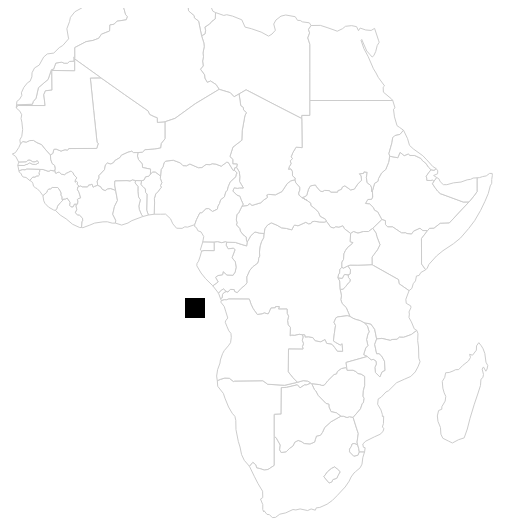
D3 v7 page, settled after 480 driven frames (8 s of simulated time); the page loaded 1 data file(s).


// ── js/map.js
 // Define the dimensions of the map
 const width = 800;
 const height = 600;

 // Create an SVG element to hold the map
 const svg = d3.select("#map")
   .attr("width", width)
   .attr("height", height);

 // Create a projection for the map
 const projection = d3.geoMercator()
   .center([20, 0])
   .scale(400)
   .rotate([0, 0]);

 // Create a path generator for the map
 const path = d3.geoPath(projection);

 // Load the data for the map and country names
 d3.json("africa.geo.json").then(function(africa) {
   // Draw the map
   svg.selectAll("path")
     .data(africa.features)
     .enter()
     .append("path")
     .attr("d", path)
     .attr("class", "country")
     .on("mouseover", function(event, d) {
       d3.select(this).style("fill", "#DDFFBB");
     })
     .on("mouseout", function(event, d) {
       d3.select(this).style("fill", null);
     })
     .on("click", function(event, d) {
       // Highlight the selected country
       d3.selectAll(".country").style("stroke-width", null);
       d3.select(this).style("stroke", "black").style("stroke-width", "2px");

       // Get the country name
       const countryName = d.properties.name.toUpperCase();

       const flag = d.properties.flag;

       d3.select("#flag").append(flag);
       

       // Display the country name
       d3.select("#country-name").text(countryName);

       // Show the tooltip
       const tooltip = d3.select(".tooltip");
       tooltip.transition()
         .duration(200)
         .style("opacity", 0.9);
       tooltip.html(countryName)
         .style("left", (event.pageX) + "px")
         .style("top", (event.pageY - 28) + "px");
     });

   // Create a tooltip element
   const tooltip = d3.select("body")
     .append("div")
     .attr("class", "tooltip")
     .style("opacity", 0);

   // Add the mouseover and mouseout events to the map paths
   svg.selectAll("path")
     .data(africa.features)
     .enter()
     .append("path")
     .attr("d", path)
     .on("mouseover", function(event, d) {
       d3.select(this).style("fill", "#DDFFBB");
       // Show the tooltip
       tooltip.transition()
         .duration(200)
         .style("opacity", 0.9);
       tooltip.html(d.properties.name)
         .style("left", (d3.event.pageX) + "px")
         .style("top", (d3.event.pageY - 28) + "px");
     })
     .on("mouseout", function(event, d) {
       d3.select(this).style("fill", null);
       // Hide the tooltip
       tooltip.transition()
         .duration(500)
         .style("opacity", 0);
     });

 });

### data: africa.geo.json
{
 "type": "FeatureCollection",
 "features": [
  {
   "type": "Feature",
   "properties": {
    "featurecla": "Admin-0 country",
    "scalerank": 1,
    "labelrank": 2,
    "sovereignt": "Ethiopia",
    "sov_a3": "ETH",
    "adm0_dif": 0,
    "level": 2,
    "type": "Sovereign country",
    "tlc": "1",
    "admin": "Ethiopia",
    "adm0_a3": "ETH",
    "geou_dif": 0,
    "geounit": "Ethiopia",
    "gu_a3": "ETH",
    "su_dif": 0,
    "subunit": "Ethiopia",
    "su_a3": "ETH",
    "brk_diff": 0,
    "imgsrc": "https://upload.wikimedia.org/wikipedia/c…",
    "name": "Ethiopia",
    "name_long": "Ethiopia",
    "brk_a3": "ETH",
    "brk_name": "Ethiopia",
    "brk_group": null,
    "abbrev": "Eth.",
    "postal": "ET",
    "formal_en": "Federal Democratic Republic of Ethiopia",
    "formal_fr": null,
    "name_ciawf": "Ethiopia",
    "note_adm0": null,
    "note_brk": null,
    "name_sort": "Ethiopia",
    "name_alt": null,
    "mapcolor7": 4,
    "mapcolor8": 4,
    "mapcolor9": 1,
    "mapcolor13": 13,
    "pop_est": 112078730,
    "pop_rank": 17,
    "pop_year": 2019,
    "...": "130 more keys"
   },
   "geometry": {
    "type": "Polygon",
    "coordinates": "[... 1 items]"
   }
  },
  {
   "type": "Feature",
   "properties": {
    "featurecla": "Admin-0 country",
    "scalerank": 1,
    "labelrank": 2,
    "sovereignt": "Kenya",
    "sov_a3": "KEN",
    "adm0_dif": 0,
    "level": 2,
    "type": "Sovereign country",
    "tlc": "1",
    "admin": "Kenya",
    "adm0_a3": "KEN",
    "geou_dif": 0,
    "geounit": "Kenya",
    "gu_a3": "KEN",
    "su_dif": 0,
    "subunit": "Kenya",
    "su_a3": "KEN",
    "brk_diff": 0,
    "name": "Kenya",
    "name_long": "Kenya",
    "brk_a3": "KEN",
    "brk_name": "Kenya",
    "brk_group": null,
    "abbrev": "Ken.",
    "postal": "KE",
    "formal_en": "Republic of Kenya",
    "formal_fr": null,
    "name_ciawf": "Kenya",
    "note_adm0": null,
    "note_brk": null,
    "name_sort": "Kenya",
    "name_alt": null,
    "mapcolor7": 5,
    "mapcolor8": 2,
    "mapcolor9": 7,
    "mapcolor13": 3,
    "pop_est": 52573973,
    "pop_rank": 16,
    "pop_year": 2019,
    "gdp_md": 95503,
    "...": "129 more keys"
   },
   "geometry": {
    "type": "Polygon",
    "coordinates": "[... 1 items]"
   }
  },
  {
   "type": "Feature",
   "properties": {
    "featurecla": "Admin-0 country",
    "scalerank": 1,
    "labelrank": 6,
    "sovereignt": "Malawi",
    "sov_a3": "MWI",
    "adm0_dif": 0,
    "level": 2,
    "type": "Sovereign country",
    "tlc": "1",
    "admin": "Malawi",
    "adm0_a3": "MWI",
    "geou_dif": 0,
    "geounit": "Malawi",
    "gu_a3": "MWI",
    "su_dif": 0,
    "subunit": "Malawi",
    "su_a3": "MWI",
    "brk_diff": 0,
    "name": "Malawi",
    "name_long": "Malawi",
    "brk_a3": "MWI",
    "brk_name": "Malawi",
    "brk_group": null,
    "abbrev": "Mal.",
    "postal": "MW",
    "formal_en": "Republic of Malawi",
    "formal_fr": null,
    "name_ciawf": "Malawi",
    "note_adm0": null,
    "note_brk": null,
    "name_sort": "Malawi",
    "name_alt": null,
    "mapcolor7": 1,
    "mapcolor8": 3,
    "mapcolor9": 4,
    "mapcolor13": 5,
    "pop_est": 18628747,
    "pop_rank": 14,
    "pop_year": 2019,
    "gdp_md": 7666,
    "...": "129 more keys"
   },
   "geometry": {
    "type": "Polygon",
    "coordinates": "[... 1 items]"
   }
  },
  {
   "type": "Feature",
   "properties": {
    "featurecla": "Admin-0 country",
    "scalerank": 1,
    "labelrank": 7,
    "sovereignt": "Western Sahara",
    "sov_a3": "SAH",
    "adm0_dif": 0,
    "level": 2,
    "type": "Indeterminate",
    "tlc": "1",
    "admin": "Western Sahara",
    "adm0_a3": "SAH",
    "geou_dif": 0,
    "geounit": "Western Sahara",
    "gu_a3": "SAH",
    "su_dif": 0,
    "subunit": "Western Sahara",
    "su_a3": "SAH",
    "brk_diff": 1,
    "name": "W. Sahara",
    "name_long": "Western Sahara",
    "brk_a3": "B28",
    "brk_name": "W. Sahara",
    "brk_group": null,
    "abbrev": "W. Sah.",
    "postal": "WS",
    "formal_en": "Sahrawi Arab Democratic Republic",
    "formal_fr": null,
    "name_ciawf": "Western Sahara",
    "note_adm0": null,
    "note_brk": "Self admin.; Claimed by Morocco",
    "name_sort": "Western Sahara",
    "name_alt": null,
    "mapcolor7": 4,
    "mapcolor8": 7,
    "mapcolor9": 4,
    "mapcolor13": 4,
    "pop_est": 603253,
    "pop_rank": 11,
    "pop_year": 2017,
    "gdp_md": 907,
    "...": "129 more keys"
   },
   "geometry": {
    "type": "Polygon",
    "coordinates": "[... 1 items]"
   }
  },
  {
   "type": "Feature",
   "properties": {
    "featurecla": "Admin-0 country",
    "scalerank": 1,
    "labelrank": 3,
    "sovereignt": "South Sudan",
    "sov_a3": "SDS",
    "adm0_dif": 0,
    "level": 2,
    "type": "Sovereign country",
    "tlc": "1",
    "admin": "South Sudan",
    "adm0_a3": "SDS",
    "geou_dif": 0,
    "geounit": "South Sudan",
    "gu_a3": "SDS",
    "su_dif": 0,
    "subunit": "South Sudan",
    "su_a3": "SDS",
    "brk_diff": 0,
    "name": "S. Sudan",
    "name_long": "South Sudan",
    "brk_a3": "SDS",
    "brk_name": "S. Sudan",
    "brk_group": null,
    "abbrev": "S. Sud.",
    "postal": "SS",
    "formal_en": "Republic of South Sudan",
    "formal_fr": null,
    "name_ciawf": "South Sudan",
    "note_adm0": null,
    "note_brk": null,
    "name_sort": "South Sudan",
    "name_alt": null,
    "mapcolor7": 1,
    "mapcolor8": 3,
    "mapcolor9": 3,
    "mapcolor13": 5,
    "pop_est": 11062113,
    "pop_rank": 14,
    "pop_year": 2019,
    "gdp_md": 11998,
    "...": "129 more keys"
   },
   "geometry": {
    "type": "Polygon",
    "coordinates": "[... 1 items]"
   }
  },
  {
   "type": "Feature",
   "properties": {
    "featurecla": "Admin-0 country",
    "scalerank": 1,
    "labelrank": 3,
    "sovereignt": "Morocco",
    "sov_a3": "MAR",
    "adm0_dif": 0,
    "level": 2,
    "type": "Sovereign country",
    "tlc": "1",
    "admin": "Morocco",
    "adm0_a3": "MAR",
    "geou_dif": 0,
    "geounit": "Morocco",
    "gu_a3": "MAR",
    "su_dif": 0,
    "subunit": "Morocco",
    "su_a3": "MAR",
    "brk_diff": 0,
    "name": "Morocco",
… [head cut at 6 KiB]